Image classification data set "dataset_final" (jdavp0713-collab/AFU-Asistente-Fauna-Urbana on GitHub). Class labels (12): ardilla, caballo, cerdo, cuervo, domestic cat, loro, mapache, murcielago, paloma, domestic dog, vaca, zarigueya.

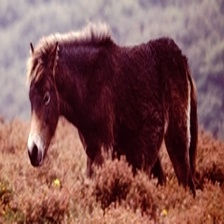
Label: caballo

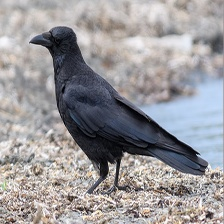
Label: cuervo

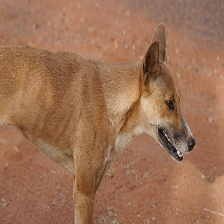
Label: domestic dog

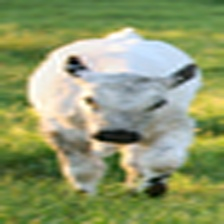
Label: vaca

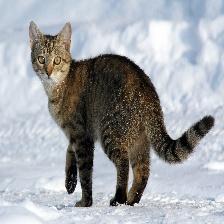
Label: domestic cat

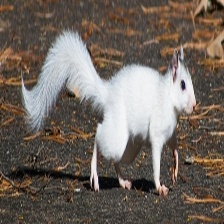
Label: ardilla
